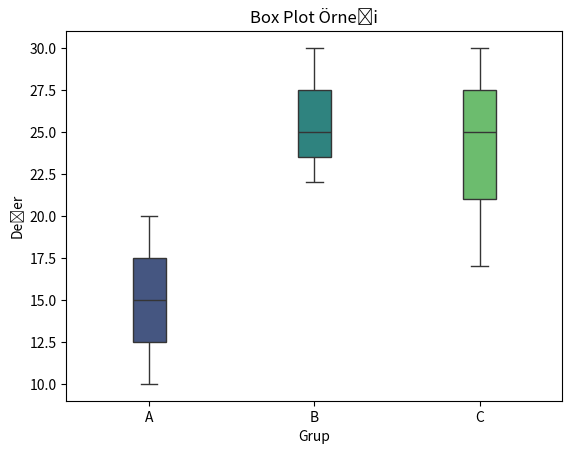

The script that saved this image:
import seaborn as sns
import matplotlib.pyplot as plt
import pandas as pd
#kategorik değişkenler için
#Kutu grafiği (Box plot)

veri = {
    'Grup': ['A', 'A', 'A', 'B', 'B', 'B', 'C', 'C', 'C'],
    'Değer': [10, 20, 15, 25, 30, 22, 17, 30, 25]
}

df = pd.DataFrame(veri)


sns.boxplot(x='Grup', y='Değer', data=df,palette="viridis",width=0.2)


plt.xlabel('Grup')
plt.ylabel('Değer')
plt.title('Box Plot Örneği')

"""
palette kullanılacak renk paleti belirtilir seabornun kendi içinde olan viridis'i kullandım
width kutu genişliklerinin ayarlanmasını sağlar
orient parametresiyle yine yatay ya da dikey hazırlayabiliriz
"""
"""
ÖNEMLİ KAVRAMLAR (boxplot'u anlama)
Q3(kutu üst kenarı) : verilerin %75'i bu kısmın altındadır
Q1(kutu alt kenarı) : verilerin %25'i bu kısmın altındadır
Q2(medyan) : Kutu içinde yatay çizgi olarak gösterilir, verilerin ortanca değeridir.
Whisker : Q1 - 1.5 * IQR(alt sınır) ve Q3 + 1.5 * IQR(üst sınır) aralığında olan değerleri gösterir.Eğer bu aralıkta olmayan veri varsa o verilere outlier(aykırı değer) denir
Aykırı Değer : Tekrar olarak Whisker aralığında olmayan değerlere denir

"""




